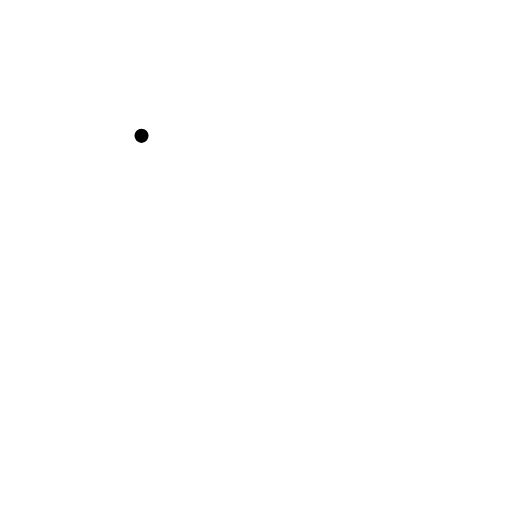
t = 0.00 s
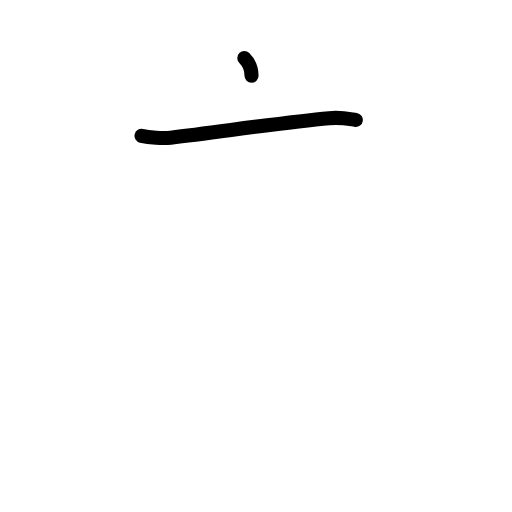
t = 1.38 s
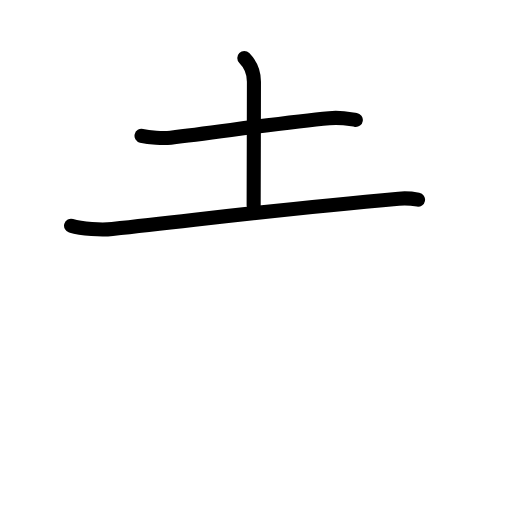
t = 2.83 s
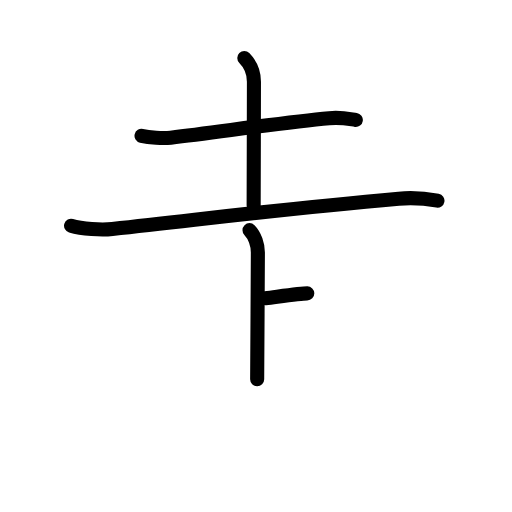
t = 4.25 s
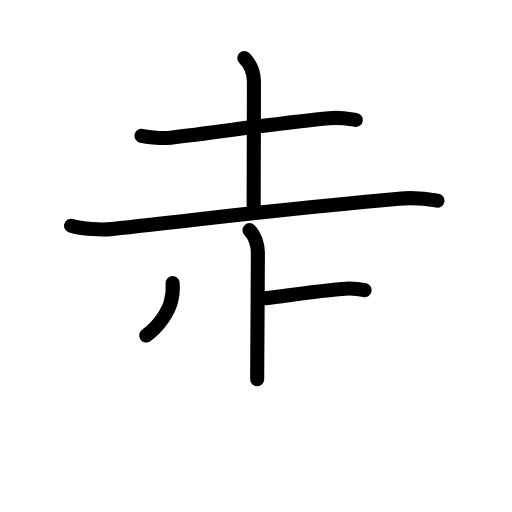
t = 5.63 s
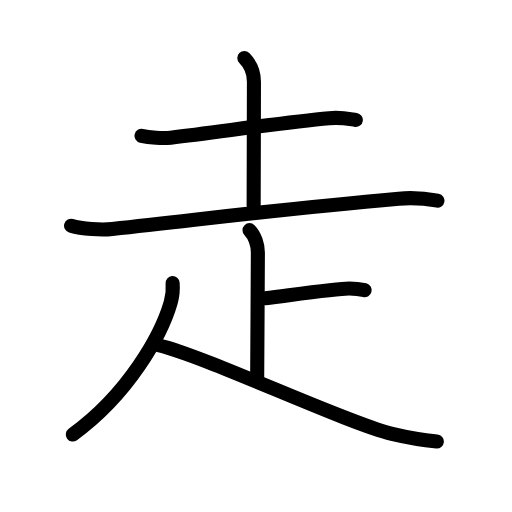
t = 7.00 s

The animated SVG that drew these frames (rendered in a browser with its animation timeline set to each time). Animation: 22 SMIL elements (animate=22); one cycle of 7.00 s.

<?xml version="1.0" encoding="UTF-8"?>
<!--
AniKanjiVG is licensed by CC-BY-SA Paul C. Sommerhoff (https://bitbucket.org/sommerhoff/anikanjivg).
AniKanjiVG uses KanjiVG which is licensed by CC-BY-SA Ulrich Apel (http://kanjivg.tagaini.net).
See also http://creativecommons.org/licenses/by-sa/3.0/
-->
<svg xmlns:kvg='http://kanjivg.tagaini.net' xmlns='http://www.w3.org/2000/svg' width='109' height='109' viewBox='0 0 109 109' style='fill:none;stroke:#000000;stroke-width:3;stroke-linecap:round;stroke-linejoin:round;' id="kvg:kanji_08d70"><g id="kvg:08d70" kvg:element="走" kvg:radical="general"><g id="kvg:08d70-g1" kvg:element="土" kvg:position="top"><path id="kvg:08d70-s1" kvg:type="㇐" d="M30.13,28.92c1.62,0.38,4.6,0.57,6.21,0.38C47.25,28,60.75,26,70.08,25.16c2.69-0.24,4.32,0.18,5.67,0.37"><animate attributeName="d" begin="0.0s" dur="0.3333333333333333s" from="M30.13,28.92C30.13,28.92,30.13,28.92,30.13,28.92" to="M30.13,28.92c1.62,0.38,4.6,0.57,6.21,0.38" />
<animate attributeName="d" begin="0.3333333333333333s" dur="0.3333333333333333s" from="M30.13,28.92c1.62,0.38,4.6,0.57,6.21,0.38c0,0,0,0,0,0,0" to="M30.13,28.92c1.62,0.38,4.6,0.57,6.21,0.38C47.25,28,60.75,26,70.08,25.16" />
<animate attributeName="d" begin="0.6666666666666666s" dur="0.3333333333333333s" from="M30.13,28.92c1.62,0.38,4.6,0.57,6.21,0.38C47.25,28,60.75,26,70.08,25.16c0,0,0,0,0,0,0" to="M30.13,28.92c1.62,0.38,4.6,0.57,6.21,0.38C47.25,28,60.75,26,70.08,25.16c2.69-0.24,4.32,0.18,5.67,0.37" />
</path>
<path id="kvg:08d70-s2" kvg:type="㇑a" d="M52.01,12.37c1.25,1.25,2.05,2.85,2.05,5.01c0,4.58-0.06,25.5-0.06,26.37"><animate attributeName="d" begin="1.0s" dur="0.5s" from="M52.01,12.37C52.01,12.37,52.01,12.37,52.01,12.37" to="M52.01,12.37c1.25,1.25,2.05,2.85,2.05,5.01" />
<animate attributeName="d" begin="1.5s" dur="0.5s" from="M52.01,12.37c1.25,1.25,2.05,2.85,2.05,5.01c0,0,0,0,0,0,0" to="M52.01,12.37c1.25,1.25,2.05,2.85,2.05,5.01c0,4.58-0.06,25.5-0.06,26.37" />
<animate attributeName="d" begin="0s" dur="1.0s" from="M-100,-100" to="M-100,-100" />
</path>
<path id="kvg:08d70-s3" kvg:type="㇐" d="M15.13,48.05c2.29,0.69,6.48,0.95,8.77,0.69c24.84-2.74,36-4.24,60.98-6.45c3.79-0.33,6.35,0.08,8.25,0.43"><animate attributeName="d" begin="2.0s" dur="0.3333333333333333s" from="M15.13,48.05C15.13,48.05,15.13,48.05,15.13,48.05" to="M15.13,48.05c2.29,0.69,6.48,0.95,8.77,0.69" />
<animate attributeName="d" begin="2.3333333333333335s" dur="0.3333333333333333s" from="M15.13,48.05c2.29,0.69,6.48,0.95,8.77,0.69c0,0,0,0,0,0,0" to="M15.13,48.05c2.29,0.69,6.48,0.95,8.77,0.69c24.84-2.74,36-4.24,60.98-6.45" />
<animate attributeName="d" begin="2.6666666666666665s" dur="0.3333333333333333s" from="M15.13,48.05c2.29,0.69,6.48,0.95,8.77,0.69c24.84-2.74,36-4.24,60.98-6.45c0,0,0,0,0,0,0" to="M15.13,48.05c2.29,0.69,6.48,0.95,8.77,0.69c24.84-2.74,36-4.24,60.98-6.45c3.79-0.33,6.35,0.08,8.25,0.43" />
<animate attributeName="d" begin="0s" dur="2.0s" from="M-100,-100" to="M-100,-100" />
</path>
</g>
<g id="kvg:08d70-g2" kvg:position="bottom"><path id="kvg:08d70-s4" kvg:type="㇑a" d="M53.12,49c1.13,1.13,1.78,3.13,1.78,4.75c0,6.38-0.15,21.5-0.15,27"><animate attributeName="d" begin="3.0s" dur="0.5s" from="M53.12,49C53.12,49,53.12,49,53.12,49" to="M53.12,49c1.13,1.13,1.78,3.13,1.78,4.75" />
<animate attributeName="d" begin="3.5s" dur="0.5s" from="M53.12,49c1.13,1.13,1.78,3.13,1.78,4.75c0,0,0,0,0,0,0" to="M53.12,49c1.13,1.13,1.78,3.13,1.78,4.75c0,6.38-0.15,21.5-0.15,27" />
<animate attributeName="d" begin="0s" dur="3.0s" from="M-100,-100" to="M-100,-100" />
</path>
<path id="kvg:08d70-s5" kvg:type="㇐c" d="M56.5,63.5c7.75-1,15.25-2.09,17.84-2.09c1.57,0,2.5,0.18,3.29,0.37"><animate attributeName="d" begin="4.0s" dur="0.5s" from="M56.5,63.5C56.5,63.5,56.5,63.5,56.5,63.5" to="M56.5,63.5c7.75-1,15.25-2.09,17.84-2.09" />
<animate attributeName="d" begin="4.5s" dur="0.5s" from="M56.5,63.5c7.75-1,15.25-2.09,17.84-2.09c0,0,0,0,0,0,0" to="M56.5,63.5c7.75-1,15.25-2.09,17.84-2.09c1.57,0,2.5,0.18,3.29,0.37" />
<animate attributeName="d" begin="0s" dur="4.0s" from="M-100,-100" to="M-100,-100" />
</path>
<path id="kvg:08d70-s6" kvg:type="㇒" d="M36.75,60.25c0.11,1.43-0.01,2.77-0.41,4.15c-2.01,6.95-8.97,19.48-20.84,28.1"><animate attributeName="d" begin="5.0s" dur="0.5s" from="M36.75,60.25C36.75,60.25,36.75,60.25,36.75,60.25" to="M36.75,60.25c0.11,1.43-0.01,2.77-0.41,4.15" />
<animate attributeName="d" begin="5.5s" dur="0.5s" from="M36.75,60.25c0.11,1.43-0.01,2.77-0.41,4.15c0,0,0,0,0,0,0" to="M36.75,60.25c0.11,1.43-0.01,2.77-0.41,4.15c-2.01,6.95-8.97,19.48-20.84,28.1" />
<animate attributeName="d" begin="0s" dur="5.0s" from="M-100,-100" to="M-100,-100" />
</path>
<path id="kvg:08d70-s7" kvg:type="㇏" d="M33.75,73.5c10.2,2.44,40.07,16.59,49.72,18.89C86.44,93.1,90.1,93.73,93,94"><animate attributeName="d" begin="6.0s" dur="0.5s" from="M33.75,73.5C33.75,73.5,33.75,73.5,33.75,73.5" to="M33.75,73.5c10.2,2.44,40.07,16.59,49.72,18.89" />
<animate attributeName="d" begin="6.5s" dur="0.5s" from="M33.75,73.5c10.2,2.44,40.07,16.59,49.72,18.89c0,0,0,0,0,0,0" to="M33.75,73.5c10.2,2.44,40.07,16.59,49.72,18.89C86.44,93.1,90.1,93.73,93,94" />
<animate attributeName="d" begin="0s" dur="6.0s" from="M-100,-100" to="M-100,-100" />
</path>
</g>
</g>
</svg>
